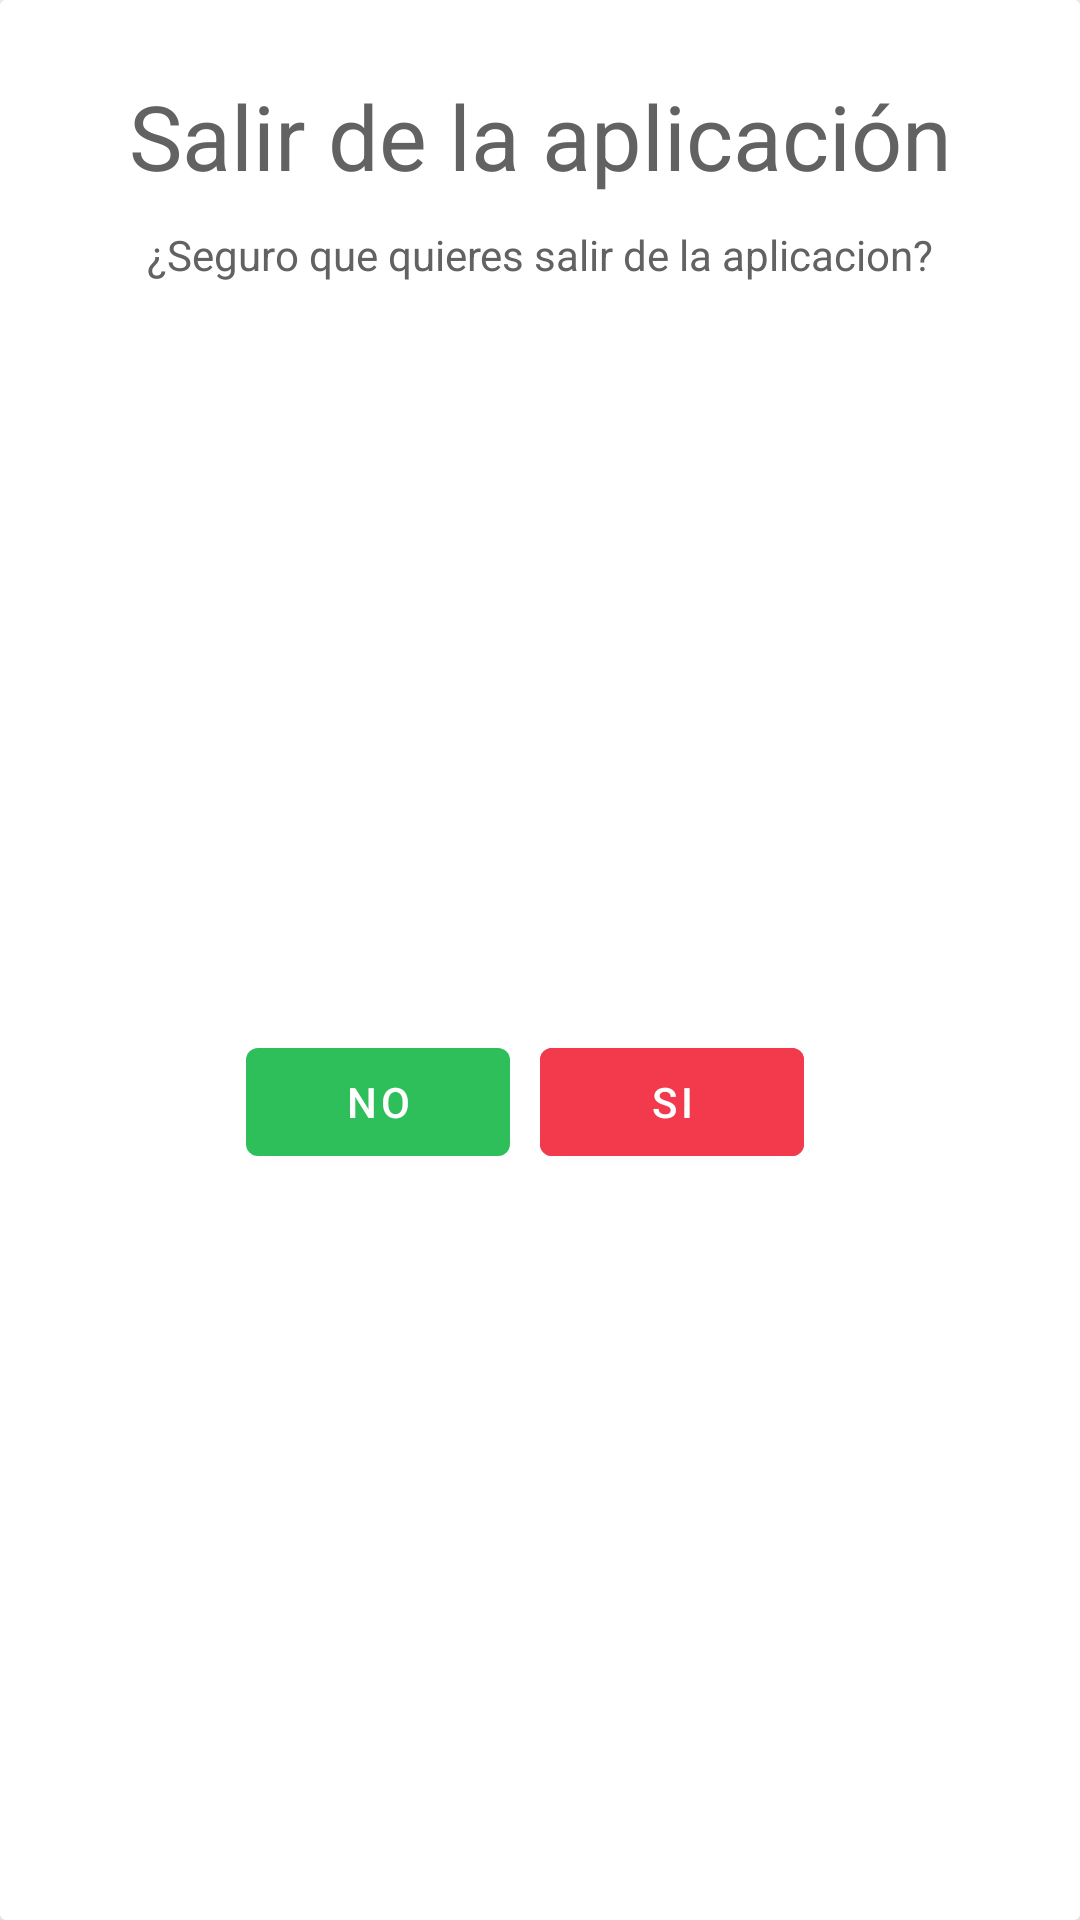

Write the Android layout XML for this screen, with the resource values it uses.
<!-- AndroidManifest.xml: application theme AppTheme -->
<!-- res/layout/exit_confirmation_modal.xml -->
<?xml version="1.0" encoding="utf-8"?>
<androidx.cardview.widget.CardView xmlns:android="http://schemas.android.com/apk/res/android"
    xmlns:app="http://schemas.android.com/apk/res-auto"
    android:layout_width="wrap_content"
    android:layout_height="wrap_content"
    app:cardElevation="10dp">
    
    <androidx.constraintlayout.widget.ConstraintLayout
        android:layout_width="match_parent"
        android:layout_height="match_parent"
        android:background="@color/white">

        <TextView
            android:id="@+id/textView"
            android:layout_width="wrap_content"
            android:layout_height="wrap_content"
            android:layout_marginTop="25dp"
            android:text="Salir de la aplicación"
            android:textSize="30sp"
            app:layout_constraintEnd_toEndOf="parent"
            app:layout_constraintStart_toStartOf="parent"
            app:layout_constraintTop_toTopOf="parent" />

        <TextView
            android:id="@+id/textView2"
            android:layout_width="wrap_content"
            android:layout_height="wrap_content"
            android:layout_marginStart="24dp"
            android:layout_marginTop="10dp"
            android:layout_marginEnd="24dp"
            android:text="¿Seguro que quieres salir de la aplicacion?"
            app:layout_constraintEnd_toEndOf="@+id/textView"
            app:layout_constraintStart_toStartOf="@+id/textView"
            app:layout_constraintTop_toBottomOf="@+id/textView" />

        <LinearLayout
            android:layout_width="wrap_content"
            android:layout_height="wrap_content"
            android:orientation="horizontal"
            android:layout_marginTop="32dp"
            android:layout_marginBottom="32dp"
            app:layout_constraintBottom_toBottomOf="parent"
            app:layout_constraintEnd_toEndOf="parent"
            app:layout_constraintStart_toStartOf="parent"
            app:layout_constraintTop_toBottomOf="@+id/textView2">

            <com.google.android.material.button.MaterialButton
                android:id="@+id/buttonDialogCancel"
                android:layout_width="0dp"
                android:layout_height="match_parent"
                android:layout_marginEnd="10dp"
                android:layout_weight="1"
                android:text="No" />

            <com.google.android.material.button.MaterialButton
                android:id="@+id/buttonDialogConfirm"
                android:layout_width="0dp"
                android:layout_height="match_parent"
                android:layout_marginEnd="10dp"
                android:layout_weight="1"
                android:backgroundTint="#F23A4C"
                android:text="Si" />

        </LinearLayout>

    </androidx.constraintlayout.widget.ConstraintLayout>

</androidx.cardview.widget.CardView>
<!-- resources referenced by this layout -->
<resources>
  <style name="AppTheme" parent="Theme.MaterialComponents.DayNight.NoActionBar">
          <item name="colorPrimary">#2ebf5b</item>
          <item name="colorPrimaryVariant">#0d5235</item>
          <item name="colorSecondary">#57e389</item>
          <item name="colorOnPrimary">#FFFFFF</item>
          <item name="android:textColor">#626262</item>
          <item name="android:textColorPrimary">#626262</item>
          <item name="android:textColorHint">#626262</item>
          <item name="colorOnSurface">#626262</item>
          <item name="colorControlNormal">#626262</item>
      </style>
  <!-- not gathered from this repository: default colours our renderer supplied (Android Studio template values) -->
  <color name="white">#FFFFFFFF</color>
</resources>
